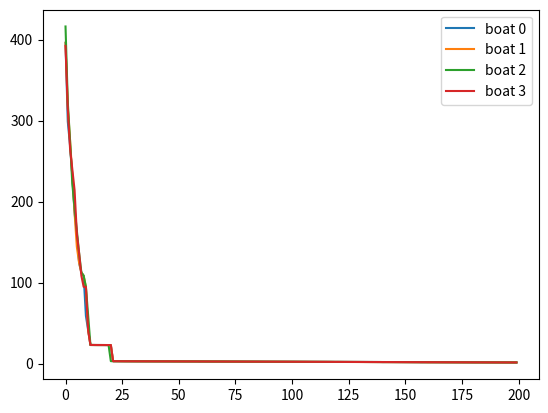

Source code (Python):
import numpy as np

PROB_OF_CONNECTION = 1
N_BOATS = 4
N_MEASUREMENTS = 200
N_MSGS = 200


class Boat:
    def __init__(self) -> None:
        self.result = np.zeros((5, 5))
        self.count_others = np.zeros((5, 5))
        self.sum_others = np.zeros((5, 5))
        self.meas = None
        self.row_meas = None
        self.col_meas = None


boats = []
errors = []
for i in range(N_BOATS):
    boats.append(Boat())
    errors.append([])
map = np.array([
       [100, 200, 300, 400, 500],
       [500, 150, 250, 350, 500],
       [600, 700, 850, 750, 450],
       [550, 100, 200, 300, 100],
       [900, 450, 250, 750, 450]
       ])


for mes in range(N_MSGS):
    # MEASUREMENT IN A RANDOM POSITION
    if mes < N_MEASUREMENTS:
        for i in range(N_BOATS):
            boats[i].row_meas = np.random.randint(0, 5)
            boats[i].col_meas = np.random.randint(0, 5)
            boats[i].meas = map[boats[i].row_meas][boats[i].col_meas] + np.random.normal(0, 5)
    else:
        for i in range(N_BOATS):
            boats[i].meas = None
            boats[i].row_meas = None
            boats[i].col_meas = None
    
    # EXCHANGE MESSAGES
    for i in range(N_BOATS): #receiver
        for row in range(5):
            for col in range(5):
                boats[i].count_others[row][col] = 0
                boats[i].sum_others[row][col] = 0

        for j in range(N_BOATS): #sender
            if i != j and np.random.rand() < PROB_OF_CONNECTION:
                for row in range(5):
                    for col in range(5):
                        if boats[j].result[row][col] != 0:
                            boats[i].count_others[row][col] += 1
                            boats[i].sum_others[row][col] += boats[j].result[row][col]

    # COMPUTE RESULT
    for i in range(N_BOATS):
        for row in range(5):
            for col in range(5):
                # CASE ALL: data from old value, data from measurement, (possible) data from others
                if boats[i].result[row][col] !=0 and boats[i].row_meas == row and boats[i].col_meas == col:
                    boats[i].result[row][col] = 0.5 * (1 - boats[i].count_others[row][col]/N_BOATS) * (boats[i].result[row][col] + boats[i].meas)
                    boats[i].result[row][col] += boats[i].sum_others[row][col] / N_BOATS
                # CASE OLD VALUE AND OTHERS: data from old value, (possible) data from others
                elif boats[i].result[row][col] !=0:
                    boats[i].result[row][col] = (1 - boats[i].count_others[row][col]/N_BOATS) * boats[i].result[row][col]
                    boats[i].result[row][col] += boats[i].sum_others[row][col] / N_BOATS
                # CASE MEASUREMENT AND OTHERS: data from measurement, (possible) data from others
                elif boats[i].row_meas == row and boats[i].col_meas == col:
                    boats[i].result[row][col] = (1 - boats[i].count_others[row][col]/N_BOATS) * boats[i].meas
                    boats[i].result[row][col] += boats[i].sum_others[row][col] / N_BOATS
                # CASE OTHERS: data from others
                elif boats[i].count_others[row][col] != 0:
                    boats[i].result[row][col] = boats[i].sum_others[row][col] / boats[i].count_others[row][col]
    
    # STORE RESULT
    for i in range(N_BOATS):
        errors[i].append(np.mean(np.abs(map-boats[i].result)))
    print(f'Iteration {mes+1} of {N_MSGS}: avg error = {np.mean([errors[b][mes] for b in range(N_BOATS)])}')


import matplotlib.pyplot as plt
plt.figure()
for i in range(N_BOATS):
    plt.plot(errors[i], label=f'boat {i}')
plt.legend()
plt.show()